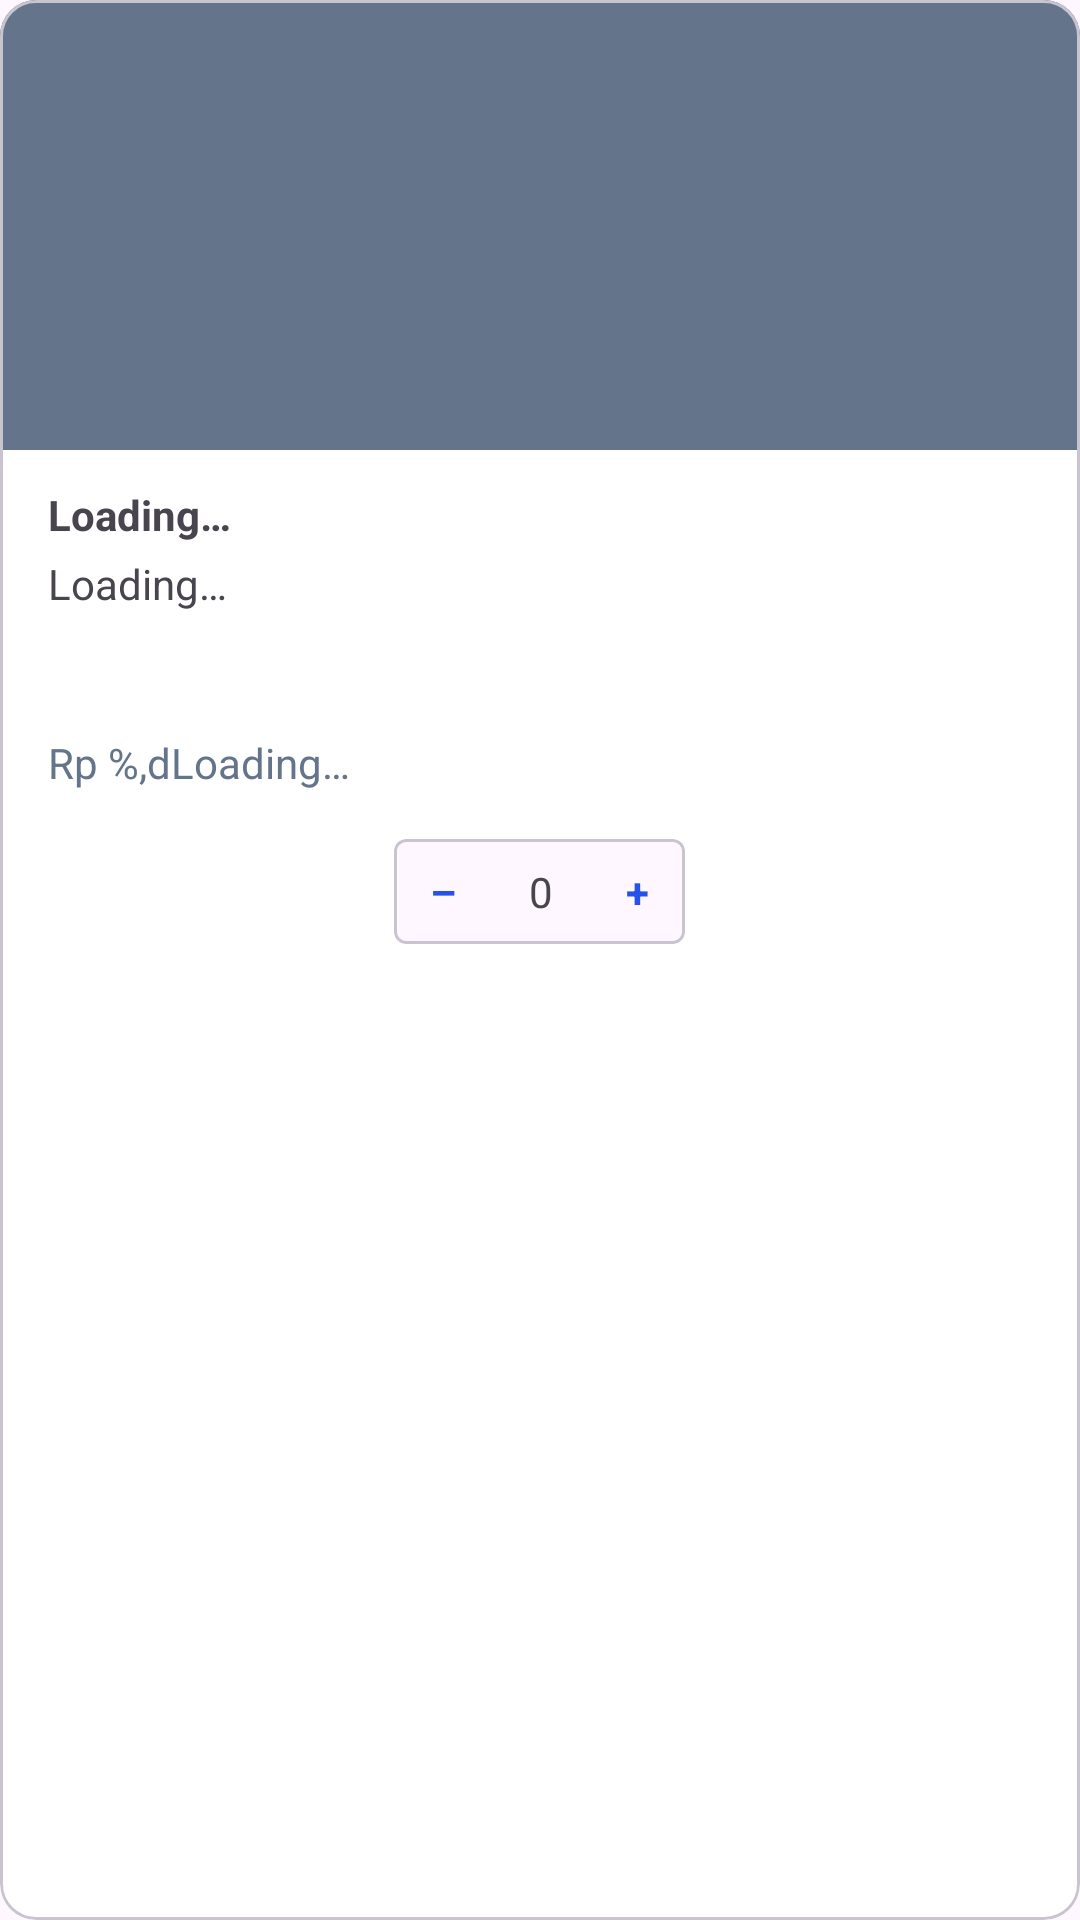

Produce the Android XML layout that renders to this screen, including the resource entries it uses.
<!-- AndroidManifest.xml: application theme Theme.GrandAtmaHotel -->
<!-- res/layout/rv_item_layanan.xml -->
<?xml version="1.0" encoding="utf-8"?>
<com.google.android.material.card.MaterialCardView xmlns:android="http://schemas.android.com/apk/res/android"
    xmlns:app="http://schemas.android.com/apk/res-auto"
    android:layout_width="match_parent"
    android:layout_height="wrap_content"
    android:layout_marginEnd="16dp"
    app:cardBackgroundColor="@color/white">

    <LinearLayout
        android:layout_width="match_parent"
        android:layout_height="wrap_content"
        android:orientation="vertical"
        android:gravity="center">

        <ImageView
            android:id="@+id/imgFasilitas"
            android:layout_width="match_parent"
            android:layout_height="150dp"
            android:scaleType="centerCrop"
            app:srcCompat="@color/muted_foreground" />

        <LinearLayout
            android:layout_width="match_parent"
            android:layout_height="wrap_content"
            android:orientation="vertical"
            android:paddingHorizontal="16dp"
            android:paddingVertical="12dp">

            <TextView
                android:id="@+id/tvNamaFasilitas"
                android:layout_width="match_parent"
                android:layout_height="wrap_content"
                android:text="@string/loading"
                android:textStyle="bold"
                android:layout_marginBottom="4dp" />

            <TextView
                android:id="@+id/tvDescFasilitas"
                android:layout_width="match_parent"
                android:layout_height="wrap_content"
                android:text="@string/loading"
                android:layout_marginBottom="8dp"
                android:lines="3"
                android:ellipsize="end"/>

            <LinearLayout
                android:layout_width="match_parent"
                android:layout_height="wrap_content"
                android:orientation="horizontal">

                <TextView
                    android:id="@+id/tvHargaFasilitas"
                    android:layout_width="wrap_content"
                    android:layout_height="wrap_content"
                    android:layout_marginBottom="8dp"
                    android:text="@string/format_currency"
                    android:textColor="@color/muted_foreground" />

                <TextView
                    android:id="@+id/tvSatuanFasilitas"
                    android:layout_width="wrap_content"
                    android:layout_height="wrap_content"
                    android:layout_marginBottom="8dp"
                    android:text="@string/loading"
                    android:textColor="@color/muted_foreground" />

            </LinearLayout>

            <com.google.android.material.card.MaterialCardView
                android:layout_width="wrap_content"
                android:layout_height="wrap_content"
                android:layout_gravity="center_horizontal"
                android:layout_marginTop="8dp"
                app:cardCornerRadius="4dp">

                <LinearLayout
                    android:layout_width="wrap_content"
                    android:layout_height="wrap_content"
                    android:orientation="horizontal"
                    android:layout_gravity="center_horizontal">

                    <Button
                        android:id="@+id/btnSubtract"
                        style="@style/GAH.Buttons.Link"
                        android:layout_width="match_parent"
                        android:layout_height="wrap_content"
                        android:insetTop="0dp"
                        android:insetBottom="0dp"
                        android:minWidth="0dp"
                        android:minHeight="0dp"
                        android:paddingHorizontal="12dp"
                        android:paddingVertical="8dp"
                        android:text="–"
                        android:textStyle="bold" />

                    <TextView
                        android:id="@+id/tvJumlahFasilitas"
                        android:layout_width="match_parent"
                        android:layout_height="wrap_content"
                        android:paddingHorizontal="12dp"
                        android:paddingVertical="8dp"
                        android:text="0" />

                    <Button
                        android:id="@+id/btnAdd"
                        style="@style/GAH.Buttons.Link"
                        android:layout_width="match_parent"
                        android:layout_height="wrap_content"
                        android:insetTop="0dp"
                        android:insetBottom="0dp"
                        android:minWidth="0dp"
                        android:minHeight="0dp"
                        android:paddingHorizontal="12dp"
                        android:paddingVertical="8dp"
                        android:text="+"
                        android:textStyle="bold" />

                </LinearLayout>

            </com.google.android.material.card.MaterialCardView>

        </LinearLayout>

    </LinearLayout>

</com.google.android.material.card.MaterialCardView>
<!-- resources referenced by this layout -->
<resources>
  <color name="muted_foreground">#64748b</color>
  <color name="white">#FFFFFFFF</color>
  <string name="format_currency">Rp %,d</string>
  <string name="loading">Loading…</string>
  <style name="GAH.Buttons.Link" parent="Widget.Material3.Button.TextButton">
          <item name="android:textColor">@color/primary</item>
          <item name="cornerRadius">0dp</item>
          <item name="android:insetTop">0dp</item>
          <item name="android:insetBottom">0dp</item>
          <item name="android:minHeight">40dp</item>
      </style>
  <style name="Theme.GrandAtmaHotel" parent="Theme.Material3.Light">
          <item name="fontFamily">@font/gabarito</item>
          <item name="colorPrimary">@color/primary</item>
      </style>
  <color name="primary">#2552eb</color>
</resources>
